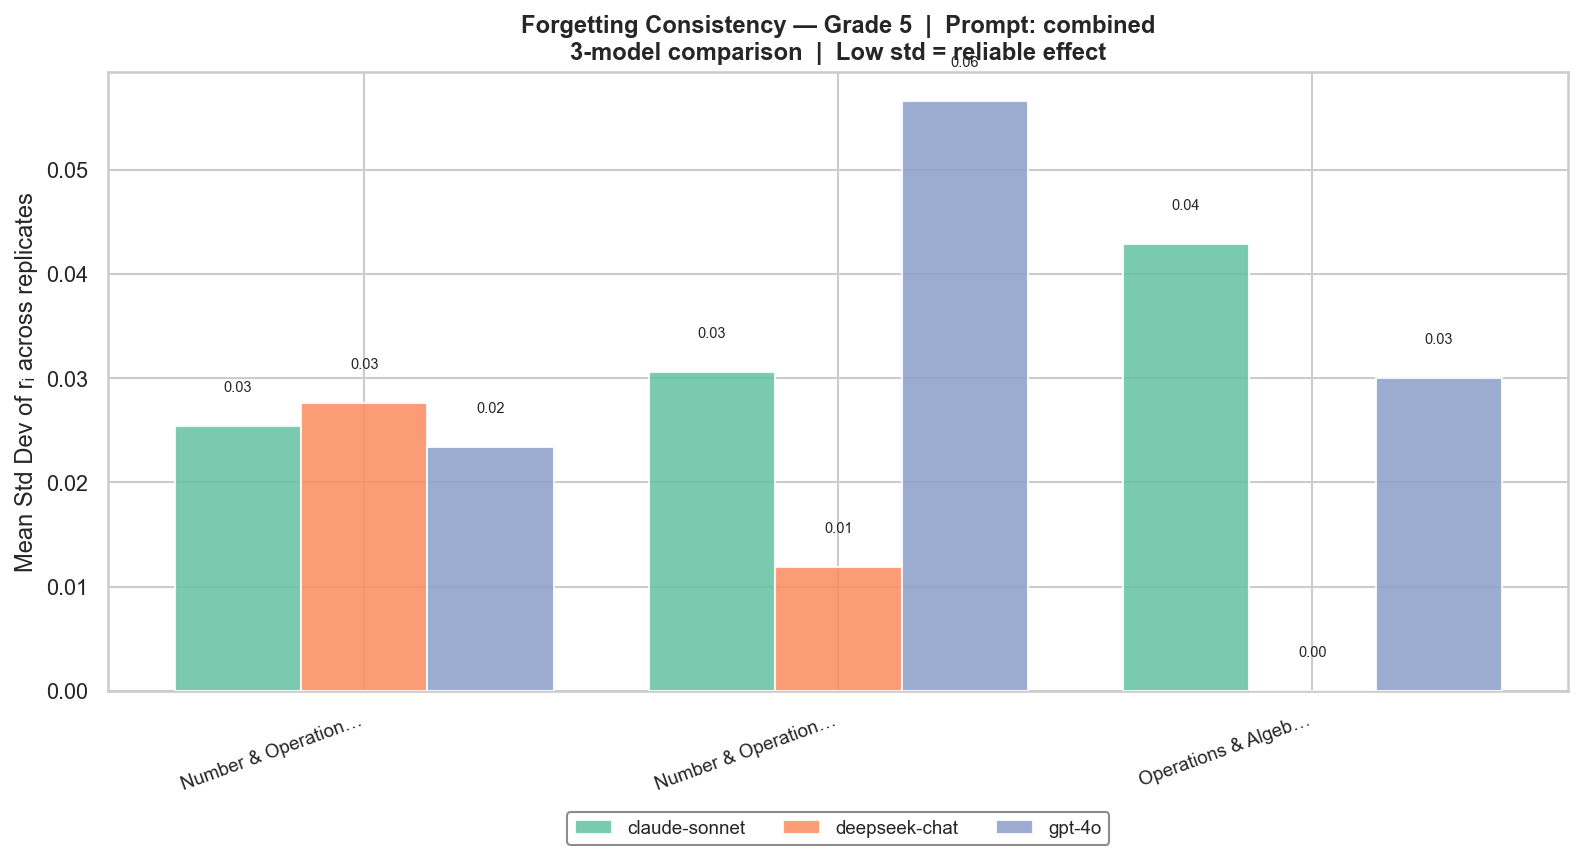

Source data for this figure (header and first rows):
model, skill, r_std
claude-sonnet-4-5-20250929, Number & Operations in Base Ten, 0.02539
claude-sonnet-4-5-20250929, Number & Operations—Fractions, 0.03062
claude-sonnet-4-5-20250929, Operations & Algebraic Thinking, 0.04287
deepseek-chat, Number & Operations in Base Ten, 0.02765
deepseek-chat, Number & Operations—Fractions, 0.01194
deepseek-chat, Operations & Algebraic Thinking, 0.0
gpt-4o, Number & Operations in Base Ten, 0.02341
gpt-4o, Number & Operations—Fractions, 0.05655
gpt-4o, Operations & Algebraic Thinking, 0.03001
